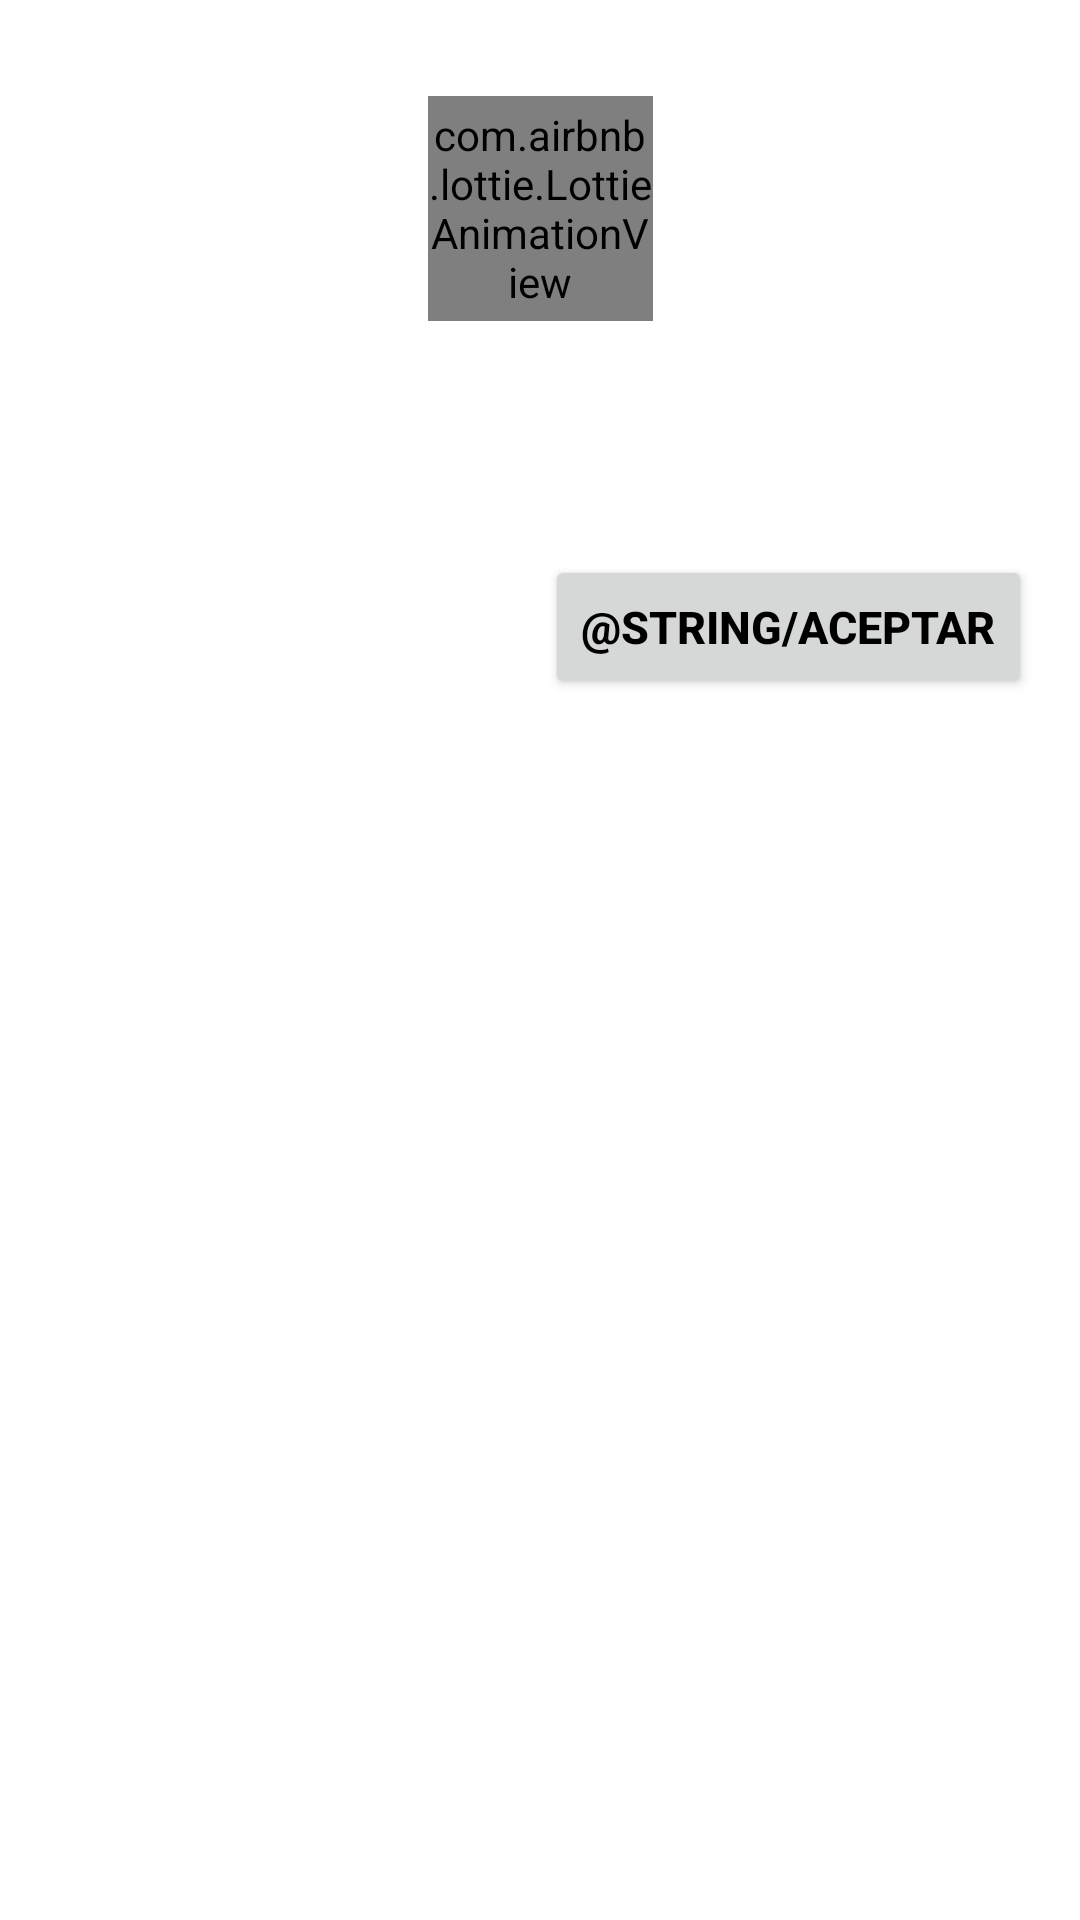

Reconstruct the res/layout file that produces this screen, plus the resources it refers to.
<!-- AndroidManifest.xml: fallback theme Theme.MaterialComponents.DayNight.NoActionBar -->
<!-- res/layout/layout_error_dialog.xml -->
<?xml version="1.0" encoding="utf-8"?>
<RelativeLayout xmlns:android="http://schemas.android.com/apk/res/android"
    xmlns:app="http://schemas.android.com/apk/res-auto"
    xmlns:tools="http://schemas.android.com/tools"
    android:layout_width="match_parent"
    android:layout_height="wrap_content"
    android:background="#ffffff"
    android:padding="16dp">

    <androidx.constraintlayout.widget.ConstraintLayout
        android:layout_width="match_parent"
        android:layout_height="wrap_content">


        <com.airbnb.lottie.LottieAnimationView
            android:id="@+id/animation_view"
            android:layout_width="@dimen/iconWidth"
            android:layout_height="@dimen/iconHeight"
            android:layout_marginStart="16dp"
            android:layout_marginTop="16dp"
            android:layout_marginEnd="16dp"
            android:scaleType="centerCrop"
            app:layout_constraintEnd_toEndOf="parent"
            app:layout_constraintStart_toStartOf="parent"
            app:layout_constraintTop_toTopOf="parent"
            app:lottie_loop="false"
            app:lottie_autoPlay="true"
            app:lottie_rawRes="@raw/error"/>


        <LinearLayout
            android:id="@+id/linearLayoutContainer"
            android:layout_width="match_parent"
            android:layout_height="wrap_content"
            android:layout_centerVertical="true"
            android:layout_marginTop="16dp"
            android:gravity="center"
            android:orientation="vertical"
            app:layout_constraintEnd_toEndOf="parent"
            app:layout_constraintStart_toStartOf="parent"
            app:layout_constraintTop_toBottomOf="@+id/animation_view">

            <TextView
                android:id="@+id/tv_title"
                android:layout_width="match_parent"
                android:layout_height="wrap_content"
                tools:text="Aquí va el título"
                android:textAlignment="center"
                android:textColor="@android:color/black"
                android:textStyle="normal" />

            <TextView
                android:id="@+id/tv_message"
                android:layout_width="match_parent"
                android:layout_height="wrap_content"
                android:layout_marginTop="8dp"
                tools:text="Aquí va el mensaje"
                android:textAlignment="center"
                android:textColor="@android:color/black" />

        </LinearLayout>

        <Button
            android:id="@+id/buttonAccept"
            android:layout_width="wrap_content"
            android:layout_height="wrap_content"
            android:layout_alignParentEnd="true"
            android:layout_marginTop="16dp"
            android:text="@string/aceptar"
            android:textColor="@color/black"
            android:textSize="15sp"
            android:textStyle="bold"
            app:layout_constraintBottom_toBottomOf="parent"
            app:layout_constraintEnd_toEndOf="@+id/linearLayoutContainer"
            app:layout_constraintTop_toBottomOf="@+id/linearLayoutContainer" />

    </androidx.constraintlayout.widget.ConstraintLayout>



</RelativeLayout>
<!-- resources referenced by this layout -->
<resources>
  <dimen name="iconHeight">75dp</dimen>
  <dimen name="iconWidth">75dp</dimen>
  <!-- not gathered from this repository: default colours our renderer supplied (Android Studio template values) -->
  <color name="black">#FF000000</color>
</resources>
